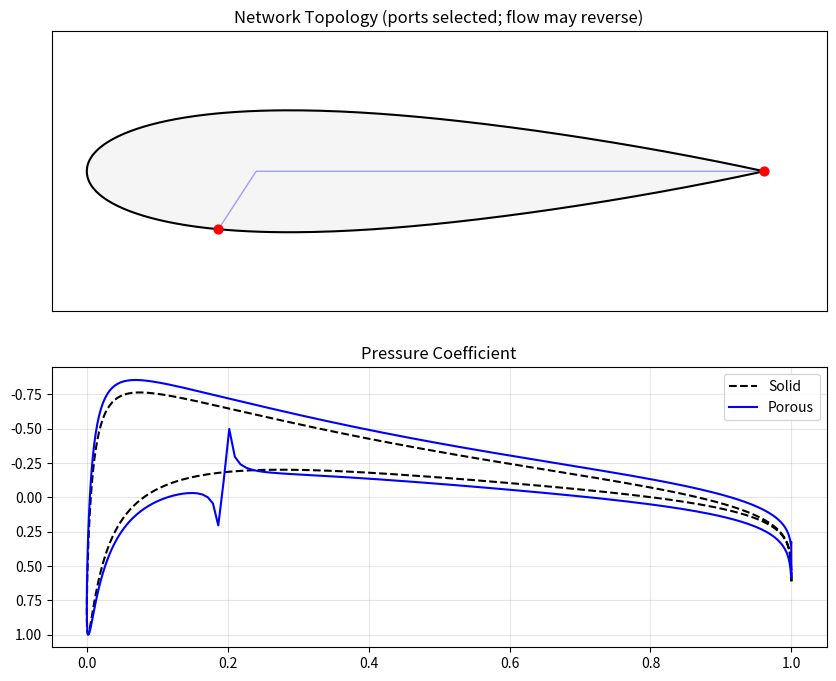
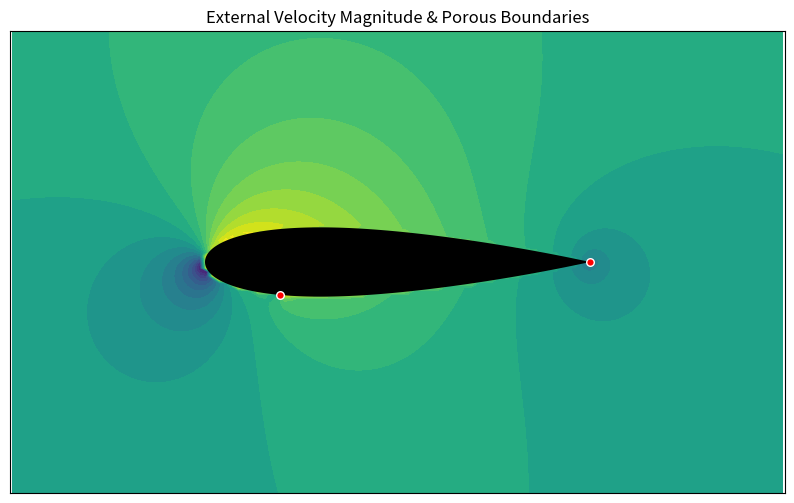
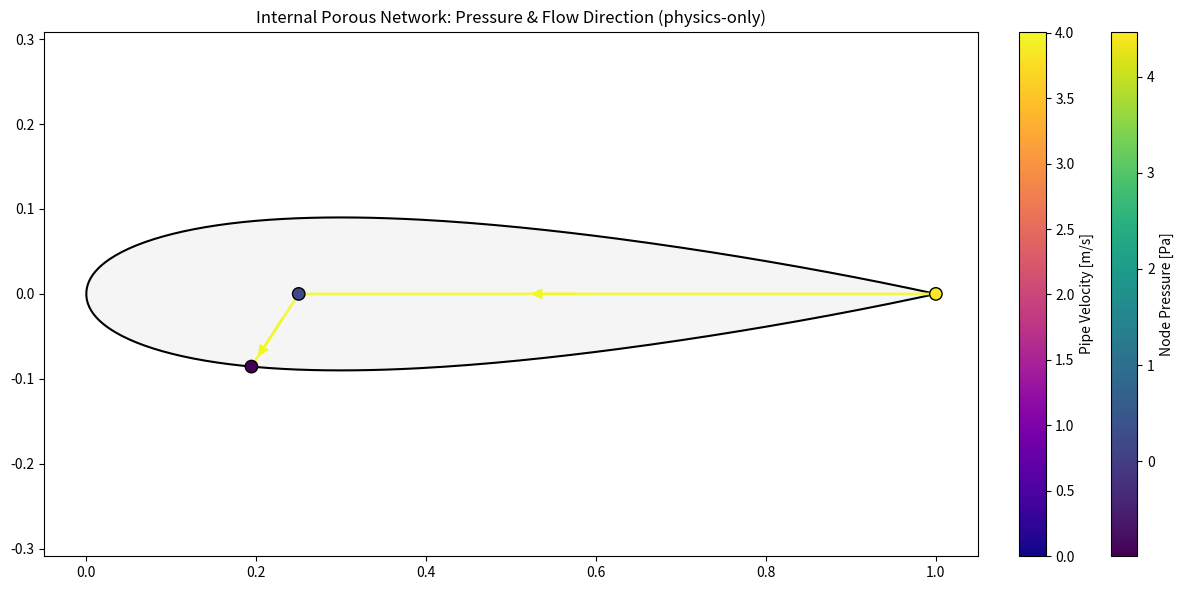

The matplotlib source for these figures, in order:
import numpy as np
import networkx as nx
import scipy.sparse as sp
import scipy.sparse.linalg
import matplotlib.pyplot as plt
import matplotlib.gridspec as gridspec
import warnings
import os
from dataclasses import dataclass

warnings.filterwarnings("ignore")

# ==============================================================================
# 1. CONFIGURATION
# ==============================================================================
@dataclass
class Config:
    # File / Output
    AIRFOIL_NAME: str = "0018"
    OUTPUT_DIR: str = "porous_airfoil_results"

    # Geometry
    N_PANELS: int = 320
    CHORD: float = 1.0

    # Porous Network Settings
    PORE_RADIUS_INLET: float = 10000e-6
    PORE_RADIUS_OUTLET: float = 10000e-6
    N_INLETS: int = 1
    N_OUTLETS: int = 1

    # Physics
    REYNOLDS_NUM: float = 250000
    ANGLE_OF_ATTACK: float = 6.0
    RHO: float = 1.225
    MU: float = 1.78e-5
    P_INF: float = 0.0

    # Solver
    MAX_ITER: int = 100
    RELAXATION: float = 0.01
    CONVERGENCE_TOL: float = 1e-8

    @property
    def V_INF(self):
        return (self.REYNOLDS_NUM * self.MU) / (self.RHO * self.CHORD)

# ==============================================================================
# 2. GEOMETRY GENERATOR
# ==============================================================================
class AirfoilGenerator:
    @staticmethod
    def generate_naca4(number, n_panels=160):
        m = int(number[0]) / 100.0
        p = int(number[1]) / 10.0
        t = int(number[2:]) / 100.0

        beta = np.linspace(0, np.pi, n_panels // 2 + 1)
        x = (1 - np.cos(beta)) / 2
        yt = 5 * t * (0.2969 * np.sqrt(x) - 0.1260 * x - 0.3516 * x**2
                      + 0.2843 * x**3 - 0.1036 * x**4)

        yc = np.zeros_like(x)
        dyc_dx = np.zeros_like(x)

        if m != 0 and p != 0:
            yc[x <= p] = m / p**2 * (2 * p * x[x <= p] - x[x <= p]**2)
            yc[x > p] = m / (1 - p)**2 * ((1 - 2 * p) + 2 * p * x[x > p] - x[x > p]**2)
            dyc_dx[x <= p] = 2 * m / p**2 * (p - x[x <= p])
            dyc_dx[x > p] = 2 * m / (1 - p)**2 * (p - x[x > p])

        theta = np.arctan(dyc_dx)
        xu = x - yt * np.sin(theta)
        yu = yc + yt * np.cos(theta)
        xl = x + yt * np.sin(theta)
        yl = yc - yt * np.cos(theta)

        xu[-1], yu[-1] = 1.0, 0.0
        xl[-1], yl[-1] = 1.0, 0.0

        X = np.concatenate((xu[::-1], xl[1:]))
        Y = np.concatenate((yu[::-1], yl[1:]))
        return X, Y

# ==============================================================================
# 3. AERODYNAMIC SOLVER (Panel Method)
# ==============================================================================
class PanelMethod:
    def __init__(self, X, Y, config: Config):
        self.X, self.Y = X, Y
        self.cfg = config
        self.alpha = np.radians(config.ANGLE_OF_ATTACK)
        self.N = len(X) - 1

        self.XC = (X[:-1] + X[1:]) / 2
        self.YC = (Y[:-1] + Y[1:]) / 2
        self.dx = X[1:] - X[:-1]
        self.dy = Y[1:] - Y[:-1]
        self.L = np.sqrt(self.dx**2 + self.dy**2)

        self.nx, self.ny = self.dy / self.L, -self.dx / self.L
        self.tx, self.ty = self.dx / self.L, self.dy / self.L

        self._build_influence_matrices()
        self.q = np.zeros(self.N)
        self.gamma = 0.0

    def _build_influence_matrices(self):
        self.Is_n = np.zeros((self.N, self.N))
        self.Iv_n = np.zeros((self.N, self.N))
        self.Is_t = np.zeros((self.N, self.N))
        self.Iv_t = np.zeros((self.N, self.N))

        for i in range(self.N):
            for j in range(self.N):
                if i == j:
                    self.Is_n[i, j] = 0.5 * np.pi
                    self.Iv_t[i, j] = 0.5 * np.pi
                    continue

                dx = self.XC[i] - self.X[j]
                dy = self.YC[i] - self.Y[j]
                x_loc = dx * self.tx[j] + dy * self.ty[j]
                y_loc = -dx * self.ty[j] + dy * self.tx[j]

                r1_sq = x_loc**2 + y_loc**2
                r2_sq = (x_loc - self.L[j])**2 + y_loc**2

                theta1 = np.arctan2(y_loc, x_loc)
                theta2 = np.arctan2(y_loc, x_loc - self.L[j])
                dtheta = theta2 - theta1
                if dtheta > np.pi:
                    dtheta -= 2*np.pi
                elif dtheta < -np.pi:
                    dtheta += 2*np.pi

                us_loc = -0.5 / np.pi * np.log(r2_sq / (r1_sq + 1e-12))
                vs_loc = 1.0 / np.pi * dtheta

                us_glob = us_loc * self.tx[j] - vs_loc * self.ty[j]
                vs_glob = us_loc * self.ty[j] + vs_loc * self.tx[j]
                uv_glob = -vs_loc * self.tx[j] - us_loc * self.ty[j]
                vv_glob = -vs_loc * self.ty[j] + us_loc * self.tx[j]

                self.Is_n[i, j] = us_glob * self.nx[i] + vs_glob * self.ny[i]
                self.Is_t[i, j] = us_glob * self.tx[i] + vs_glob * self.ty[i]
                self.Iv_n[i, j] = uv_glob * self.nx[i] + vv_glob * self.ny[i]
                self.Iv_t[i, j] = uv_glob * self.tx[i] + vv_glob * self.ty[i]

    def solve(self, V_leakage=None):
        if V_leakage is None:
            V_leakage = np.zeros(self.N)

        Vinf_x = self.cfg.V_INF * np.cos(self.alpha)
        Vinf_y = self.cfg.V_INF * np.sin(self.alpha)
        Vinf_n = Vinf_x * self.nx + Vinf_y * self.ny
        Vinf_t = Vinf_x * self.tx + Vinf_y * self.ty

        A = np.zeros((self.N + 1, self.N + 1))
        b = np.zeros(self.N + 1)

        A[:self.N, :self.N] = self.Is_n
        A[:self.N, self.N] = np.sum(self.Iv_n, axis=1)
        b[:self.N] = V_leakage - Vinf_n

        A[self.N, :self.N] = self.Is_t[0, :] + self.Is_t[self.N-1, :]
        A[self.N, self.N] = np.sum(self.Iv_t[0, :] + self.Iv_t[self.N-1, :])
        b[self.N] = -(Vinf_t[0] + Vinf_t[self.N-1])

        try:
            x = np.linalg.solve(A, b)
        except np.linalg.LinAlgError:
            return np.zeros(self.N)

        self.q = x[:self.N]
        self.gamma = x[self.N]

        Vt = Vinf_t + np.dot(self.Is_t, self.q) + self.gamma * np.sum(self.Iv_t, axis=1)
        Cp = 1.0 - (Vt / self.cfg.V_INF)**2
        return Cp

    def compute_velocity_field(self, X_grid, Y_grid):
        u = np.zeros_like(X_grid) + self.cfg.V_INF * np.cos(self.alpha)
        v = np.zeros_like(Y_grid) + self.cfg.V_INF * np.sin(self.alpha)

        for j in range(self.N):
            dx = X_grid - self.X[j]
            dy = Y_grid - self.Y[j]
            x_loc = dx * self.tx[j] + dy * self.ty[j]
            y_loc = -dx * self.ty[j] + dy * self.tx[j]

            r1_sq = x_loc**2 + y_loc**2
            r2_sq = (x_loc - self.L[j])**2 + y_loc**2

            theta1 = np.arctan2(y_loc, x_loc)
            theta2 = np.arctan2(y_loc, x_loc - self.L[j])
            dtheta = (theta2 - theta1 + np.pi) % (2 * np.pi) - np.pi

            us_loc = -0.5 / np.pi * np.log(r2_sq / (r1_sq + 1e-12))
            vs_loc = 1.0 / np.pi * dtheta

            u_ind = (us_loc * self.q[j] - vs_loc * self.gamma) * self.tx[j] - \
                    (vs_loc * self.q[j] + us_loc * self.gamma) * self.ty[j]
            v_ind = (us_loc * self.q[j] - vs_loc * self.gamma) * self.ty[j] + \
                    (vs_loc * self.q[j] + us_loc * self.gamma) * self.tx[j]
            u += u_ind
            v += v_ind
        return u, v

# ==============================================================================
# 4. POROUS NETWORK SYSTEM (NO FLOW DIRECTION ENFORCEMENT)
# ==============================================================================
class PorousNetwork:
    def __init__(self, aero: PanelMethod, cp_solid, config: Config):
        self.aero = aero
        self.cfg = config
        self.G = nx.Graph()
        self.active_pores = []
        self.spar_id = 99999
        self._build_network(cp_solid)

    def _build_network(self, cp_solid):
        xc, yc = self.aero.XC, self.aero.YC
        self.G = nx.Graph()

        spar_pos = np.array([0.25, 0.0])
        self.G.add_node(self.spar_id, pos=spar_pos, type='internal')

        inlet_candidates = [i for i in range(len(xc)) if yc[i] > 0 and xc[i] >= 0.85]
        outlet_candidates = [i for i in range(len(xc)) if yc[i] < 0 and 0.05 <= xc[i] <= 0.20]

        inlet_scores = [{'id': i, 'cp': cp_solid[i]} for i in inlet_candidates]
        inlet_scores.sort(key=lambda x: x['cp'], reverse=True)
        selected_inlets = [x['id'] for x in inlet_scores[:self.cfg.N_INLETS]]

        outlet_scores = [{'id': i, 'cp': cp_solid[i]} for i in outlet_candidates]
        outlet_scores.sort(key=lambda x: x['cp'])
        selected_outlets = [x['id'] for x in outlet_scores[:min(self.cfg.N_OUTLETS, len(outlet_scores))]]

        self.active_pores = selected_inlets + selected_outlets

        avg_cp_in = np.mean([cp_solid[i] for i in selected_inlets]) if selected_inlets else 0.0
        avg_cp_out = np.mean([cp_solid[i] for i in selected_outlets]) if selected_outlets else 0.0
        estimated_spar_cp = 0.5 * (avg_cp_in + avg_cp_out)

        print(f"   -> Porous ports: {len(selected_inlets)} inlets + {len(selected_outlets)} outlets (selection only; flow may reverse).")

        for pid in self.active_pores:
            p_pos = np.array([xc[pid], yc[pid]])
            dist = np.linalg.norm(p_pos - spar_pos)

            self.G.add_node(pid, pos=(xc[pid], yc[pid]), type='boundary', panel_idx=pid)

            local_cp = cp_solid[pid]
            delta_cp = abs(local_cp - estimated_spar_cp) + 0.01

            if pid in selected_inlets:
                r_eff = self.cfg.PORE_RADIUS_INLET
                etype = 'port_candidate_in'
                cond = (np.pi * r_eff**4) / (8 * self.cfg.MU * dist)
            else:
                r_base = self.cfg.PORE_RADIUS_OUTLET
                area_ratio = len(selected_outlets) / max(len(selected_inlets), 1)
                damping = 1.0 / max(area_ratio, 1.0)
                throttle = np.sqrt(0.1 / delta_cp)
                throttle = min(throttle, 1.0)
                cond = ((np.pi * r_base**4) / (8 * self.cfg.MU * dist)) * damping * throttle
                etype = 'port_candidate_out'

            self.G.add_edge(pid, self.spar_id, length=dist, cond=cond, type=etype)

    def solve_flow(self, P_boundary):
        """
        Solve a linear resistive network WITHOUT enforcing direction.
        Physics decides sign of Q based on solved pressures.

        Boundary nodes: Dirichlet pressure (from external Cp)
        Internal nodes: flow conservation sum_j c_ij (P_i - P_j) = 0
        """
        nodes = list(self.G.nodes())
        n = len(nodes)
        node_map = {node: i for i, node in enumerate(nodes)}

        boundary_nodes = [node for node in nodes if self.G.nodes[node]['type'] == 'boundary']
        internal_nodes = [node for node in nodes if self.G.nodes[node]['type'] != 'boundary']

        A = sp.lil_matrix((n, n))
        b = np.zeros(n)

        # Dirichlet boundary pressures
        for node in boundary_nodes:
            idx = node_map[node]
            pid = self.G.nodes[node]['panel_idx']
            A[idx, idx] = 1.0
            b[idx] = P_boundary.get(pid, 0.0)

        # Internal nodes: conservation
        for node in internal_nodes:
            idx = node_map[node]
            sigma = 0.0
            for nbr in self.G.neighbors(node):
                c = self.G[node][nbr]['cond']
                nbr_idx = node_map[nbr]
                A[idx, nbr_idx] = -c
                sigma += c
            A[idx, idx] = sigma if sigma > 0 else 1.0  # avoid singularity

        try:
            P_nodes = scipy.sparse.linalg.spsolve(A.tocsr(), b)
        except Exception:
            return {}, np.zeros(n)

        # Compute signed pore velocities from net flow at each boundary node
        velocities = {}
        for node in boundary_nodes:
            pid = self.G.nodes[node]['panel_idx']
            idx = node_map[node]

            # Compute net volumetric flow leaving the boundary node into the network:
            # Q_net = sum c*(P_node - P_nbr)
            Q_net = 0.0
            for nbr in self.G.neighbors(node):
                c = self.G[node][nbr]['cond']
                nbr_idx = node_map[nbr]
                Q_net += c * (P_nodes[idx] - P_nodes[nbr_idx])

            # Convert to velocity using the pore's reference radius.
            # (We keep your previous sign convention: v = -Q/A)
            is_inlet_candidate = (self.G[node][self.spar_id]['type'] == 'port_candidate_in')
            radius = self.cfg.PORE_RADIUS_INLET if is_inlet_candidate else self.cfg.PORE_RADIUS_OUTLET
            area = np.pi * radius**2

            velocities[pid] = -Q_net / area  # signed

        return velocities, P_nodes

# ==============================================================================
# 5. VISUALIZATION
# ==============================================================================
class Visualizer:
    def __init__(self, config: Config):
        self.cfg = config
        try:
            base_dir = os.path.dirname(os.path.abspath(__file__))
        except NameError:
            base_dir = os.getcwd()
        self.output_dir = os.path.join(base_dir, self.cfg.OUTPUT_DIR)
        os.makedirs(self.output_dir, exist_ok=True)

    def save_csv(self, aero, Cp, Cp_solid, V_leakage, CL, CL_solid, CD, CD_solid):
        path = os.path.join(self.output_dir, 'simulation_data.csv')
        with open(path, 'w') as f:
            f.write("Metric,Solid_Baseline,Porous_Result,Change_Percent\n")
            cl_chg = ((CL - CL_solid) / (abs(CL_solid) + 1e-9)) * 100
            cd_chg = ((CD - CD_solid) / (abs(CD_solid) + 1e-9)) * 100
            f.write(f"CL,{CL_solid:.6f},{CL:.6f},{cl_chg:.2f}%\n")
            f.write(f"CD,{CD_solid:.6f},{CD:.6f},{cd_chg:.2f}%\n\n")
            f.write("Panel_ID,XC,YC,Cp_Solid,Cp_Porous,V_leakage\n")
            for i in range(aero.N):
                f.write(f"{i},{aero.XC[i]:.6f},{aero.YC[i]:.6f},{Cp_solid[i]:.6f},{Cp[i]:.6f},{V_leakage[i]:.6f}\n")

    def plot_all(self, aero, porous_net, Cp, Cp_solid, P_nodes):
        print(f"-> Generating plots in {self.output_dir}...")
        self._plot_geometry_cp(aero, porous_net, Cp, Cp_solid)
        self._plot_flow_field(aero, porous_net)
        self._plot_internal_flow(aero, porous_net, P_nodes)

    def _plot_geometry_cp(self, aero, net, Cp, Cp_solid):
        fig = plt.figure(figsize=(10, 8))
        gs = gridspec.GridSpec(2, 1)

        ax1 = fig.add_subplot(gs[0])
        ax1.plot(aero.X, aero.Y, 'k-')
        ax1.fill(aero.X, aero.Y, 'whitesmoke')
        pos = nx.get_node_attributes(net.G, 'pos')
        b_nodes = [n for n in net.G.nodes if net.G.nodes[n]['type'] == 'boundary']
        nx.draw_networkx_nodes(net.G, pos, nodelist=b_nodes, ax=ax1, node_size=40, node_color='r')
        nx.draw_networkx_edges(net.G, pos, ax=ax1, edge_color='b', alpha=0.35)
        ax1.axis('equal')
        ax1.set_title("Network Topology (ports selected; flow may reverse)")

        ax2 = fig.add_subplot(gs[1])
        ax2.plot(aero.XC, Cp_solid, 'k--', label='Solid')
        ax2.plot(aero.XC, Cp, 'b-', label='Porous')
        ax2.invert_yaxis()
        ax2.grid(alpha=0.3)
        ax2.legend()
        ax2.set_title("Pressure Coefficient")

        fig.savefig(os.path.join(self.output_dir, '01_Geometry_Cp.png'), dpi=150)
        plt.close(fig)

    def _plot_flow_field(self, aero, porous_net):
        fig = plt.figure(figsize=(10, 6))
        ax = fig.add_subplot(111)

        xg, yg = np.meshgrid(np.linspace(-0.5, 1.5, 120), np.linspace(-0.6, 0.6, 120))
        u, v = aero.compute_velocity_field(xg, yg)
        mag = np.sqrt(u**2 + v**2)

        ax.contourf(xg, yg, mag, 30, cmap='viridis')
        ax.fill(aero.X, aero.Y, 'k', zorder=2)

        pos = nx.get_node_attributes(porous_net.G, 'pos')
        b_nodes = [n for n in porous_net.G.nodes if porous_net.G.nodes[n]['type'] == 'boundary']
        if pos:
            nx.draw_networkx_nodes(porous_net.G, pos, nodelist=b_nodes, ax=ax,
                                   node_size=30, node_color='red', edgecolors='white')

        ax.axis('equal')
        ax.set_title("External Velocity Magnitude & Porous Boundaries")
        fig.savefig(os.path.join(self.output_dir, '05_Flow_Field.png'), dpi=150)
        plt.close(fig)

    def _plot_internal_flow(self, aero, net, P_nodes):
        fig = plt.figure(figsize=(12, 6))
        ax = fig.add_subplot(111)

        ax.plot(aero.X, aero.Y, 'k-', lw=1.5, zorder=1)
        ax.fill(aero.X, aero.Y, 'whitesmoke', zorder=0)

        pos = nx.get_node_attributes(net.G, 'pos')
        node_list = list(net.G.nodes())
        node_map = {n: i for i, n in enumerate(node_list)}

        # Edge flow data
        edge_data = []
        max_vel = 1e-12

        for u, v, d in net.G.edges(data=True):
            idx_u, idx_v = node_map[u], node_map[v]
            P_u, P_v = P_nodes[idx_u], P_nodes[idx_v]
            c = d['cond']
            Q = c * (P_u - P_v)  # signed

            # Direction: from high pressure to low pressure along the edge
            if Q >= 0:
                source, target, Qmag = u, v, Q
            else:
                source, target, Qmag = v, u, -Q

            # choose radius for a velocity estimate
            # (edge type is only a "candidate" label now)
            is_in_candidate = (d.get('type') == 'port_candidate_in')
            rad = self.cfg.PORE_RADIUS_INLET if is_in_candidate else self.cfg.PORE_RADIUS_OUTLET
            area = np.pi * rad**2
            vel = Qmag / area
            max_vel = max(max_vel, vel)

            edge_data.append((source, target, vel))

        import matplotlib.cm as cm
        import matplotlib.colors as mcolors
        cmap_vel = cm.get_cmap('plasma')
        norm_vel = mcolors.Normalize(vmin=0, vmax=max_vel)

        # Draw edges + arrows
        for source, target, vel in edge_data:
            x_s, y_s = pos[source]
            x_t, y_t = pos[target]
            color = cmap_vel(norm_vel(vel))

            ax.plot([x_s, x_t], [y_s, y_t], color=color, lw=2, alpha=0.8, zorder=2)

            # arrow
            dir_x, dir_y = x_t - x_s, y_t - y_s
            length = np.hypot(dir_x, dir_y)
            if length > 0 and vel > 1e-6:
                mid_x, mid_y = x_s + 0.6 * (x_t - x_s), y_s + 0.6 * (y_t - y_s)
                dx, dy = (dir_x / length) * 0.03, (dir_y / length) * 0.03
                ax.annotate('', xy=(mid_x + dx, mid_y + dy), xytext=(mid_x - dx, mid_y - dy),
                            arrowprops=dict(arrowstyle="-|>", color=color, lw=1.5, mutation_scale=15),
                            zorder=4)

        # Nodes colored by pressure
        p_values = [P_nodes[node_map[n]] for n in node_list]
        sc = ax.scatter([pos[n][0] for n in node_list],
                        [pos[n][1] for n in node_list],
                        c=p_values, cmap='viridis', s=80, zorder=5, edgecolors='black')

        cbar1 = plt.colorbar(sc, ax=ax, fraction=0.046, pad=0.04)
        cbar1.set_label("Node Pressure [Pa]")

        sm = plt.cm.ScalarMappable(cmap=cmap_vel, norm=norm_vel)
        sm.set_array([])
        cbar2 = plt.colorbar(sm, ax=ax, fraction=0.046, pad=0.04)
        cbar2.set_label("Pipe Velocity [m/s]")

        ax.axis('equal')
        ax.set_title("Internal Porous Network: Pressure & Flow Direction (physics-only)")
        fig.tight_layout()
        fig.savefig(os.path.join(self.output_dir, '06_Internal_Flow.png'), dpi=150)
        plt.close(fig)

# ==============================================================================
# 6. MAIN SIMULATION LOOP
# ==============================================================================
def run_simulation():
    cfg = Config()

    print(f"--- SIMULATION START: NACA {cfg.AIRFOIL_NAME} ---")

    X, Y = AirfoilGenerator.generate_naca4(cfg.AIRFOIL_NAME, cfg.N_PANELS)
    aero = PanelMethod(X, Y, cfg)
    viz = Visualizer(cfg)

    # Baseline (solid)
    print("-> Solving Solid Baseline...")
    Cp_solid = aero.solve(np.zeros(aero.N))

    fx = -Cp_solid * aero.nx * aero.L
    fy = -Cp_solid * aero.ny * aero.L
    Fx, Fy = np.sum(fx), np.sum(fy)
    CL_solid = Fy * np.cos(aero.alpha) - Fx * np.sin(aero.alpha)
    CD_solid = Fx * np.cos(aero.alpha) + Fy * np.sin(aero.alpha)
    print(f"   Baseline CL: {CL_solid:.4f}")

    # Build network (selection only; flow not enforced)
    print("-> Building Porous Network...")
    net = PorousNetwork(aero, Cp_solid, cfg)

    # Coupled iteration
    V_leakage = np.zeros(aero.N)
    P_nodes = None

    print(f"-> Iterating (Max {cfg.MAX_ITER})...")
    for i in range(cfg.MAX_ITER):
        Cp = aero.solve(V_leakage)
        P_ext = cfg.P_INF + (0.5 * cfg.RHO * cfg.V_INF**2) * Cp
        P_map = {pid: P_ext[pid] for pid in net.active_pores}

        vel_calc, P_nodes = net.solve_flow(P_map)

        max_diff = 0.0
        for pid, v_new in vel_calc.items():
            v_relaxed = cfg.RELAXATION * v_new + (1 - cfg.RELAXATION) * V_leakage[pid]
            v_relaxed = max(min(v_relaxed, 80.0), -80.0)
            diff = abs(v_relaxed - V_leakage[pid])
            max_diff = max(max_diff, diff)
            V_leakage[pid] = v_relaxed

        if max_diff < cfg.CONVERGENCE_TOL and i > 5:
            print(f"   Converged at Iter {i}")
            break
        if i % 10 == 0:
            print(f"   Iter {i}: Resid={max_diff:.6e}")

    # Final forces
    fx = -Cp * aero.nx * aero.L
    fy = -Cp * aero.ny * aero.L
    Fx, Fy = np.sum(fx), np.sum(fy)
    CL = Fy * np.cos(aero.alpha) - Fx * np.sin(aero.alpha)
    CD = Fx * np.cos(aero.alpha) + Fy * np.sin(aero.alpha)

    print(f"-> Result: CL Solid={CL_solid:.4f} -> Porous={CL:.4f}")

    viz.save_csv(aero, Cp, Cp_solid, V_leakage, CL, CL_solid, CD, CD_solid)
    viz.plot_all(aero, net, Cp, Cp_solid, P_nodes)

if __name__ == "__main__":
    run_simulation()
